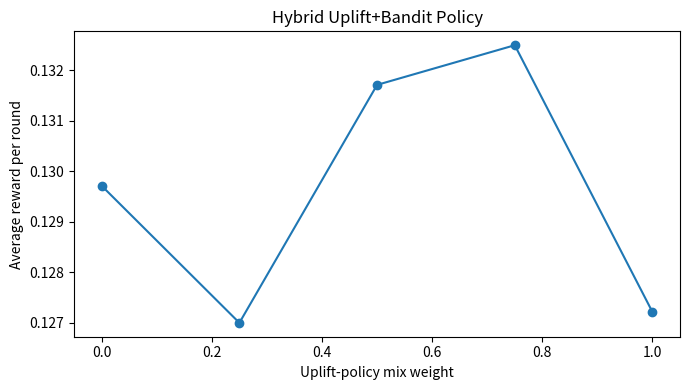

Source code (Python):
from __future__ import annotations

import random
from typing import Dict, List, Tuple


def sample_segment() -> int:
    r = random.random()
    if r < 0.35:
        return 0
    if r < 0.7:
        return 1
    return 2


def uplift_true(seg: int) -> float:
    return {0: 0.03, 1: 0.08, 2: -0.01}[seg]


def base_response(seg: int) -> float:
    return {0: 0.09, 1: 0.11, 2: 0.07}[seg]


def reward(seg: int, treat: int) -> int:
    p = base_response(seg) + (uplift_true(seg) if treat == 1 else 0.0)
    p = max(0.001, min(0.999, p))
    return 1 if random.random() < p else 0


def run_ab_test(T=12000, treat_prob=0.5, seed=42):
    random.seed(seed)
    total = 0
    for _ in range(T):
        seg = sample_segment()
        tr = 1 if random.random() < treat_prob else 0
        total += reward(seg, tr)
    return total


def run_uplift_policy(T=12000, seed=42):
    random.seed(seed)
    total = 0
    for _ in range(T):
        seg = sample_segment()
        # Treat only if uplift expected positive
        tr = 1 if uplift_true(seg) > 0 else 0
        total += reward(seg, tr)
    return total


def run_hybrid_bandit(T=12000, mix=0.7, seed=42):
    random.seed(seed)

    # Thompson posteriors per segment for treatment arm effect (binary reward modeling)
    alpha_t = {0: 1.0, 1: 1.0, 2: 1.0}
    beta_t = {0: 1.0, 1: 1.0, 2: 1.0}
    alpha_c = {0: 1.0, 1: 1.0, 2: 1.0}
    beta_c = {0: 1.0, 1: 1.0, 2: 1.0}

    total = 0
    cumulative = []

    for _ in range(T):
        seg = sample_segment()

        # Uplift prior signal (could be model estimate in real system)
        uplift_est = uplift_true(seg)
        uplift_action = 1 if uplift_est > 0 else 0

        # Bandit action via Thompson on segment-specific treatment vs control
        p_t = random.betavariate(alpha_t[seg], beta_t[seg])
        p_c = random.betavariate(alpha_c[seg], beta_c[seg])
        bandit_action = 1 if p_t >= p_c else 0

        # Hybrid mix
        if random.random() < mix:
            action = uplift_action
        else:
            action = bandit_action

        r = reward(seg, action)
        total += r

        if action == 1:
            alpha_t[seg] += r
            beta_t[seg] += 1 - r
        else:
            alpha_c[seg] += r
            beta_c[seg] += 1 - r

        cumulative.append(total)

    return total, cumulative


def maybe_plot(mixes: List[float], vals: List[float]):
    try:
        import matplotlib.pyplot as plt
    except Exception:
        print("Hybrid mix performance:", list(zip([round(m, 2) for m in mixes], [round(v, 4) for v in vals])))
        return

    plt.figure(figsize=(7, 4))
    plt.plot(mixes, vals, marker="o")
    plt.xlabel("Uplift-policy mix weight")
    plt.ylabel("Average reward per round")
    plt.title("Hybrid Uplift+Bandit Policy")
    plt.tight_layout()
    plt.show()


if __name__ == "__main__":
    T = 14000

    ab = run_ab_test(T=T, treat_prob=0.5, seed=9)
    up = run_uplift_policy(T=T, seed=9)

    mixes = [0.0, 0.25, 0.5, 0.75, 1.0]
    per_round = []
    for m in mixes:
        total, _ = run_hybrid_bandit(T=T, mix=m, seed=9)
        per_round.append(total / T)
        print(f"Hybrid mix={m:.2f} total={total} avg={total/T:.5f}")

    print("A/B baseline total:", ab, "avg:", round(ab / T, 5))
    print("Uplift-only total :", up, "avg:", round(up / T, 5))

    maybe_plot(mixes, per_round)
